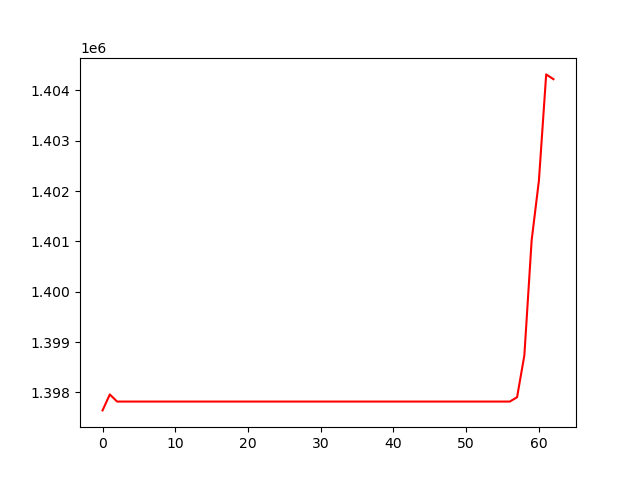

The file beside this chart, header and first rows:
, 0
0, 1397642
1, 1397959
2, 1397818
3, 1397818
4, 1397818
5, 1397818
6, 1397818
7, 1397818
8, 1397818
9, 1397818
10, 1397818
11, 1397818
12, 1397818
13, 1397818
14, 1397818
15, 1397818
16, 1397818
17, 1397818
18, 1397818
19, 1397818
20, 1397818
21, 1397818
22, 1397818
23, 1397818
24, 1397818
25, 1397818
26, 1397818
27, 1397818
28, 1397818
29, 1397818
30, 1397818
31, 1397818
32, 1397818
33, 1397818
34, 1397818
35, 1397818
36, 1397818
37, 1397818
38, 1397818
39, 1397818
40, 1397818
41, 1397818
42, 1397818
43, 1397818
44, 1397818
45, 1397818
46, 1397818
47, 1397818
48, 1397818
49, 1397818
50, 1397818
51, 1397818
52, 1397818
53, 1397818
54, 1397818
55, 1397818
56, 1397818
57, 1397904
58, 1398737
59, 1401021
... 3 more rows
